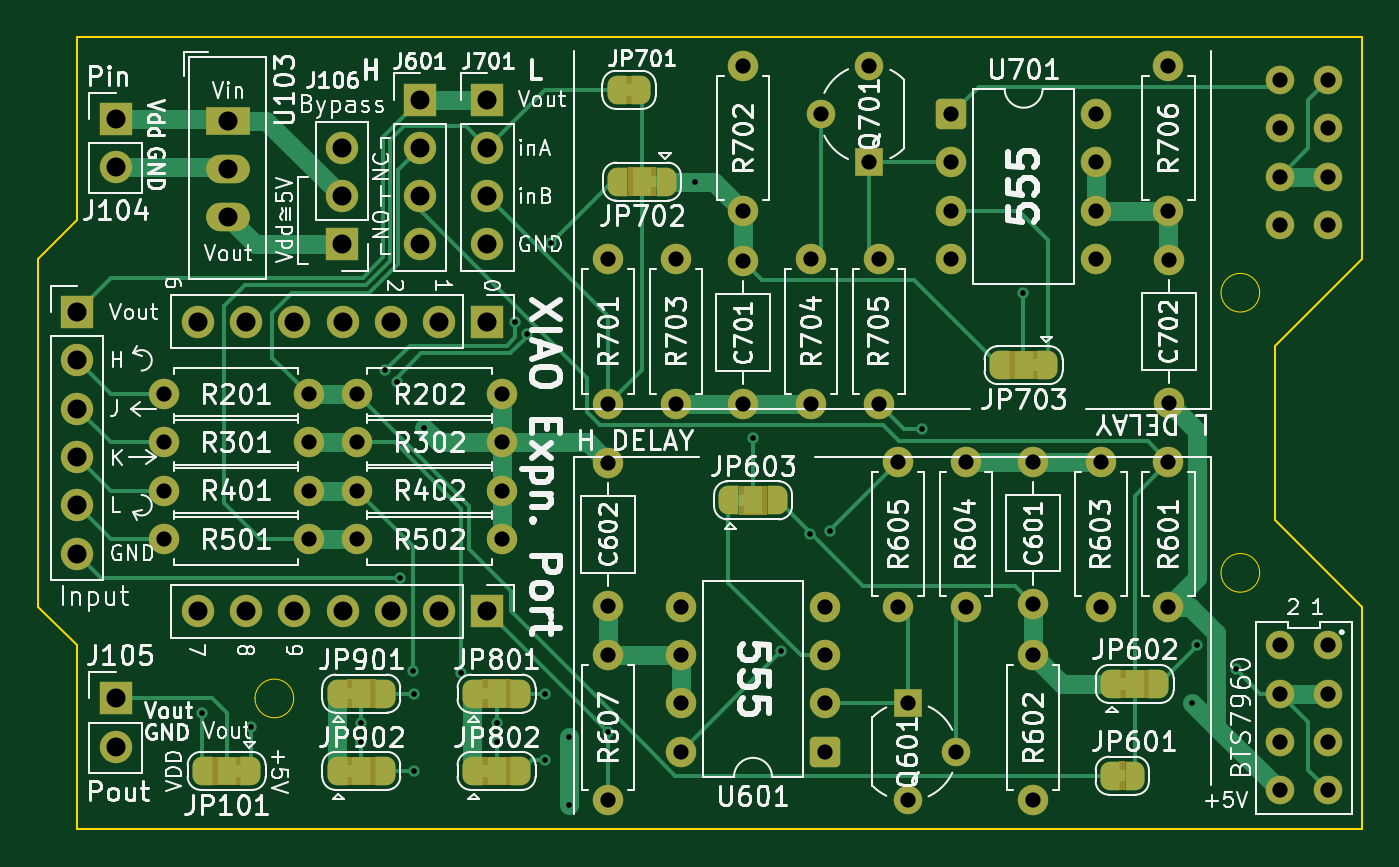
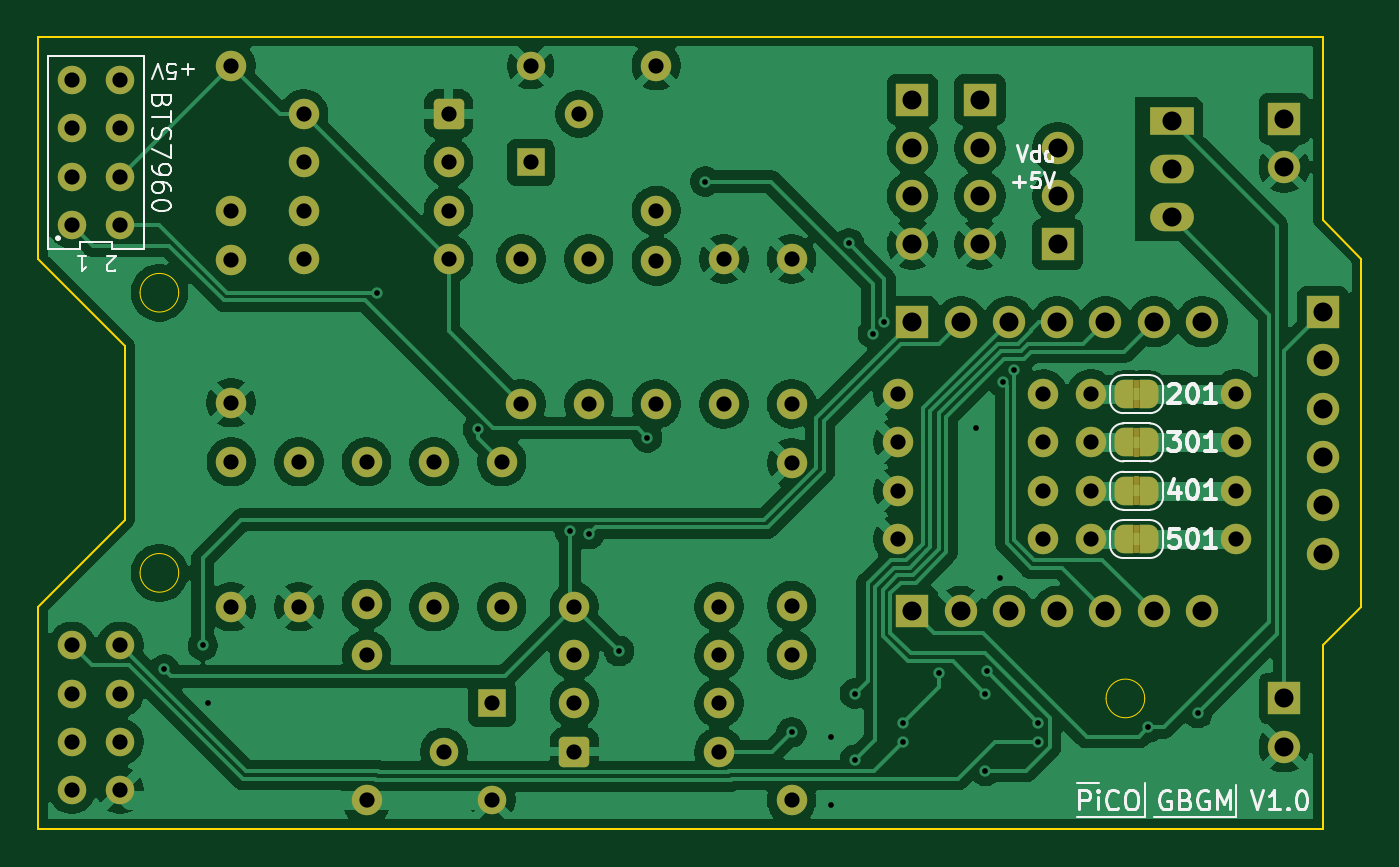
Circuit board: 11 layer files. Board 69.6 x 41.7 mm.
- bottom_copper: GBG_Motors-B_Cu.gbr (167734 bytes)
- bottom_mask: GBG_Motors-B_Mask.gbr (7740 bytes)
- paste: GBG_Motors-B_Paste.gbr (470 bytes)
- bottom_silk: GBG_Motors-B_Silkscreen.gbr (27609 bytes)
- outline: GBG_Motors-Edge_Cuts.gbr (1687 bytes)
- top_copper: GBG_Motors-F_Cu.gbr (29862 bytes)
- top_mask: GBG_Motors-F_Mask.gbr (10967 bytes)
- paste: GBG_Motors-F_Paste.gbr (470 bytes)
- top_silk: GBG_Motors-F_Silkscreen.gbr (207436 bytes)
- drill: GBG_Motors-NPTH.drl (276 bytes)
- drill: GBG_Motors-PTH.drl (3288 bytes)

=== bottom_copper: GBG_Motors-B_Cu.gbr (167734 bytes, source omitted) ===
=== bottom_mask: GBG_Motors-B_Mask.gbr (7740 bytes, source omitted) ===
=== paste: GBG_Motors-B_Paste.gbr ===
%TF.GenerationSoftware,KiCad,Pcbnew,10.0.3*%
%TF.CreationDate,2026-10-01T01:11:43-06:00*%
%TF.ProjectId,GBG_Motors,4742475f-4d6f-4746-9f72-732e6b696361,rev?*%
%TF.SameCoordinates,Original*%
%TF.FileFunction,Paste,Bot*%
%TF.FilePolarity,Positive*%
%FSLAX46Y46*%
G04 Gerber Fmt 4.6, Leading zero omitted, Abs format (unit mm)*
G04 Created by KiCad (PCBNEW 10.0.3) date 2026-10-01 01:11:43*
%MOMM*%
%LPD*%
G01*
G04 APERTURE LIST*
G04 APERTURE END LIST*
M02*

=== bottom_silk: GBG_Motors-B_Silkscreen.gbr (27609 bytes, source omitted) ===
=== outline: GBG_Motors-Edge_Cuts.gbr ===
%TF.GenerationSoftware,KiCad,Pcbnew,10.0.3*%
%TF.CreationDate,2026-10-01T01:11:43-06:00*%
%TF.ProjectId,GBG_Motors,4742475f-4d6f-4746-9f72-732e6b696361,rev?*%
%TF.SameCoordinates,Original*%
%TF.FileFunction,Profile,NP*%
%FSLAX46Y46*%
G04 Gerber Fmt 4.6, Leading zero omitted, Abs format (unit mm)*
G04 Created by KiCad (PCBNEW 10.0.3) date 2026-10-01 01:11:43*
%MOMM*%
%LPD*%
G01*
G04 APERTURE LIST*
%TA.AperFunction,Profile*%
%ADD10C,0.100000*%
%TD*%
%TA.AperFunction,Profile*%
%ADD11C,0.050000*%
%TD*%
G04 APERTURE END LIST*
D10*
X101884000Y-81534000D02*
X103916000Y-79502000D01*
X101884000Y-99822000D02*
X101884000Y-81534000D01*
X103916000Y-69850000D02*
X171480000Y-69850000D01*
X103916000Y-79502000D02*
X103916000Y-69850000D01*
X103916000Y-101854000D02*
X101884000Y-99822000D01*
X103916000Y-111506000D02*
X103916000Y-101854000D01*
X103916000Y-111506000D02*
X171480000Y-111506000D01*
D11*
X115316000Y-104648000D02*
G75*
G02*
X113284000Y-104648000I-1016000J0D01*
G01*
X113284000Y-104648000D02*
G75*
G02*
X115316000Y-104648000I1016000J0D01*
G01*
X166116000Y-83312000D02*
G75*
G02*
X164084000Y-83312000I-1016000J0D01*
G01*
X164084000Y-83312000D02*
G75*
G02*
X166116000Y-83312000I1016000J0D01*
G01*
X166116000Y-98044000D02*
G75*
G02*
X164084000Y-98044000I-1016000J0D01*
G01*
X164084000Y-98044000D02*
G75*
G02*
X166116000Y-98044000I1016000J0D01*
G01*
D10*
X166908000Y-95250000D02*
X166908000Y-86106000D01*
X166908000Y-95250000D02*
X171480000Y-99822000D01*
X171480000Y-81534000D02*
X166908000Y-86106000D01*
X171480000Y-81534000D02*
X171480000Y-69850000D01*
X171480000Y-111506000D02*
X171480000Y-99822000D01*
M02*

=== top_copper: GBG_Motors-F_Cu.gbr (29862 bytes, source omitted) ===
=== top_mask: GBG_Motors-F_Mask.gbr (10967 bytes, source omitted) ===
=== paste: GBG_Motors-F_Paste.gbr ===
%TF.GenerationSoftware,KiCad,Pcbnew,10.0.3*%
%TF.CreationDate,2026-10-01T01:11:43-06:00*%
%TF.ProjectId,GBG_Motors,4742475f-4d6f-4746-9f72-732e6b696361,rev?*%
%TF.SameCoordinates,Original*%
%TF.FileFunction,Paste,Top*%
%TF.FilePolarity,Positive*%
%FSLAX46Y46*%
G04 Gerber Fmt 4.6, Leading zero omitted, Abs format (unit mm)*
G04 Created by KiCad (PCBNEW 10.0.3) date 2026-10-01 01:11:43*
%MOMM*%
%LPD*%
G01*
G04 APERTURE LIST*
G04 APERTURE END LIST*
M02*

=== top_silk: GBG_Motors-F_Silkscreen.gbr (207436 bytes, source omitted) ===
=== drill: GBG_Motors-NPTH.drl ===
M48
; DRILL file KiCad 10.0.3 date 2026-10-01T01:11:41
; FORMAT={-:-/ absolute / metric / decimal}
; #@! TF.CreationDate,2026-10-01T01:11:41-06:00
; #@! TF.GenerationSoftware,Kicad,Pcbnew,10.0.3
; #@! TF.FileFunction,NonPlated,1,2,NPTH
FMAT,2
METRIC
%
G90
G05
M30

=== drill: GBG_Motors-PTH.drl ===
M48
; DRILL file KiCad 10.0.3 date 2026-10-01T01:11:41
; FORMAT={-:-/ absolute / metric / decimal}
; #@! TF.CreationDate,2026-10-01T01:11:41-06:00
; #@! TF.GenerationSoftware,Kicad,Pcbnew,10.0.3
; #@! TF.FileFunction,Plated,1,2,PTH
FMAT,2
METRIC
; #@! TA.AperFunction,Plated,PTH,ViaDrill
T1C0.300
; #@! TA.AperFunction,Plated,PTH,ComponentDrill
T2C0.800
; #@! TA.AperFunction,Plated,PTH,ComponentDrill
T3C1.000
%
G90
G05
T1
X110.49Y-105.41
X113.09Y-106.172
X118.872Y-105.918
X118.872Y-106.934
X120.142Y-87.386
X120.742Y-88.01
X120.904Y-98.298
X121.592Y-103.198
X121.666Y-104.394
X121.666Y-108.458
X122.174Y-90.424
X124.095Y-103.325
X125.984Y-105.918
X125.984Y-106.934
X126.979Y-84.857
X127.579Y-85.457
X128.524Y-104.394
X128.524Y-107.882
X128.836Y-80.714
X129.794Y-106.68
X129.794Y-110.236
X131.856Y-106.426
X136.398Y-77.47
X139.446Y-90.932
X140.927Y-102.151
X142.494Y-96.012
X143.51Y-95.85
X148.345Y-90.502
X153.67Y-83.312
X162.56Y-104.902
X162.814Y-101.854
X164.846Y-103.124
T2
X108.488Y-88.646
X108.488Y-91.186
X108.488Y-93.726
X108.488Y-96.266
X116.108Y-88.646
X116.108Y-91.186
X116.108Y-93.726
X116.108Y-96.266
X118.648Y-88.646
X118.648Y-91.186
X118.648Y-93.726
X118.648Y-96.266
X126.268Y-88.646
X126.268Y-91.186
X126.268Y-93.726
X126.268Y-96.266
X131.851Y-92.262
X131.851Y-99.762
X131.856Y-81.534
X131.856Y-89.154
X131.856Y-102.362
X131.856Y-109.982
X135.417Y-81.534
X135.417Y-89.154
X135.661Y-99.822
X135.661Y-102.362
X135.661Y-104.902
X135.661Y-107.442
X138.968Y-71.374
X138.968Y-78.994
X138.968Y-81.654
X138.968Y-89.154
X142.524Y-81.534
X142.524Y-89.154
X143.032Y-73.914
X143.281Y-99.822
X143.281Y-102.362
X143.281Y-104.902
X143.281Y-107.442
X145.572Y-71.374
X145.572Y-76.454
X146.08Y-81.534
X146.08Y-89.154
X147.096Y-92.202
X147.096Y-99.822
X147.604Y-104.902
X147.604Y-109.982
X149.895Y-73.914
X149.895Y-76.454
X149.895Y-78.994
X149.895Y-81.534
X150.144Y-107.442
X150.652Y-92.202
X150.652Y-99.822
X154.208Y-92.202
X154.208Y-99.702
X154.208Y-102.362
X154.208Y-109.982
X157.515Y-73.914
X157.515Y-76.454
X157.515Y-78.994
X157.515Y-81.534
X157.759Y-92.202
X157.759Y-99.822
X161.32Y-71.374
X161.32Y-78.994
X161.32Y-92.202
X161.32Y-99.822
X161.325Y-81.594
X161.325Y-89.094
X167.162Y-72.136
X167.162Y-74.676
X167.162Y-77.216
X167.162Y-79.756
X167.162Y-101.854
X167.162Y-104.394
X167.162Y-106.934
X167.162Y-109.474
X169.702Y-72.136
X169.702Y-74.676
X169.702Y-77.216
X169.702Y-79.756
X169.702Y-101.854
X169.702Y-104.394
X169.702Y-106.934
X169.702Y-109.474
T3
X103.916Y-84.328
X103.916Y-86.868
X103.916Y-89.408
X103.916Y-91.948
X103.916Y-94.488
X103.916Y-97.028
X105.948Y-74.168
X105.948Y-76.708
X105.948Y-104.648
X105.948Y-107.188
X110.266Y-84.836
X110.266Y-100.076
X111.868Y-74.26
X111.868Y-76.8
X111.868Y-79.34
X112.806Y-84.836
X112.806Y-100.076
X115.346Y-84.836
X115.346Y-100.076
X117.856Y-75.692
X117.856Y-78.232
X117.856Y-80.772
X117.886Y-84.836
X117.886Y-100.076
X120.426Y-84.836
X120.426Y-100.076
X121.95Y-73.152
X121.95Y-75.692
X121.95Y-78.232
X121.95Y-80.772
X122.966Y-84.836
X122.966Y-100.076
X125.506Y-73.152
X125.506Y-75.692
X125.506Y-78.232
X125.506Y-80.772
X125.506Y-84.836
X125.506Y-100.076
M30
